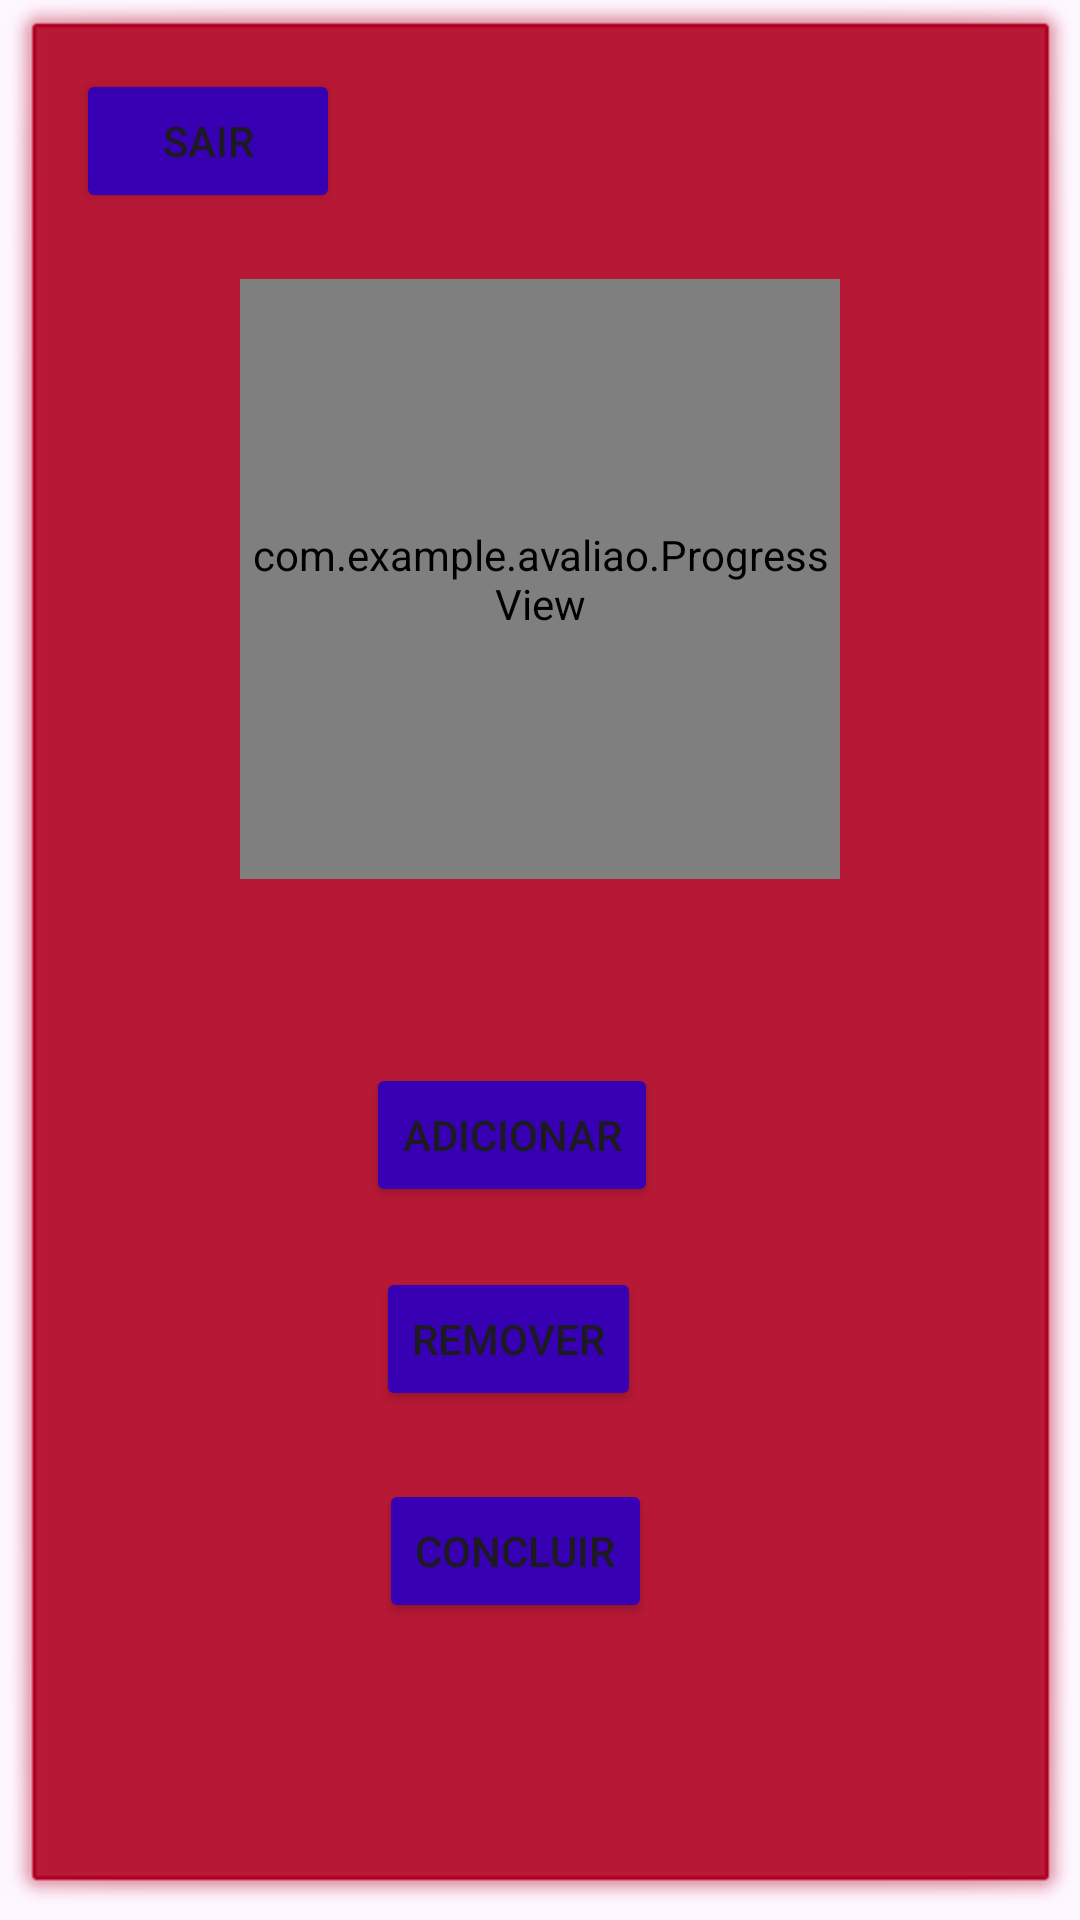

Write the Android layout XML for this screen, with the resource values it uses.
<!-- AndroidManifest.xml: application theme Theme.Avaliação -->
<!-- res/layout/activity_task.xml -->
<?xml version="1.0" encoding="utf-8"?>
    <androidx.constraintlayout.widget.ConstraintLayout xmlns:android="http://schemas.android.com/apk/res/android"
        xmlns:app="http://schemas.android.com/apk/res-auto"
        xmlns:tools="http://schemas.android.com/tools"
        android:id="@+id/main"
        android:layout_width="match_parent"
        android:layout_height="match_parent"
        android:background="@android:drawable/alert_dark_frame"
        android:backgroundTint="@color/design_default_color_error"
        tools:context=".MainActivity">
    <com.example.avaliao.ProgressView
        android:id="@+id/progressView"
        android:layout_width="200dp"
        android:layout_height="200dp"
        app:layout_constraintTop_toTopOf="parent"
        app:layout_constraintStart_toStartOf="parent"
        app:layout_constraintEnd_toEndOf="parent"
        app:layout_constraintVertical_bias="0.2"
        app:layout_constraintBottom_toBottomOf="parent" />

    <Button
        android:id="@+id/Button_adicionar"
        android:layout_width="wrap_content"
        android:layout_height="wrap_content"
        android:backgroundTint="@color/design_default_color_primary_dark"
        android:text="@string/adicionar_txt"
        app:layout_constraintBottom_toBottomOf="parent"
        app:layout_constraintEnd_toEndOf="parent"
        app:layout_constraintHorizontal_bias="0.461"
        app:layout_constraintStart_toStartOf="parent"
        app:layout_constraintTop_toTopOf="parent"
        app:layout_constraintVertical_bias="0.607" />

    <Button
        android:id="@+id/Button_remover"
        android:layout_width="wrap_content"
        android:layout_height="wrap_content"
        android:backgroundTint="@color/design_default_color_primary_dark"
        android:text="@string/Remover_txt"
        app:layout_constraintBottom_toBottomOf="parent"
        app:layout_constraintEnd_toEndOf="parent"
        app:layout_constraintHorizontal_bias="0.457"
        app:layout_constraintStart_toStartOf="parent"
        app:layout_constraintTop_toTopOf="parent"
        app:layout_constraintVertical_bias="0.727" />

    <Button
        android:id="@+id/Button_concluir"
        android:layout_width="wrap_content"
        android:layout_height="wrap_content"
        android:backgroundTint="@color/design_default_color_primary_dark"
        android:text="@string/Concluir_txt"
        app:layout_constraintBottom_toBottomOf="parent"
        app:layout_constraintEnd_toEndOf="parent"
        app:layout_constraintHorizontal_bias="0.467"
        app:layout_constraintStart_toStartOf="parent"
        app:layout_constraintTop_toTopOf="parent"
        app:layout_constraintVertical_bias="0.852" />

    <Button
        android:id="@+id/Button_sair"
        android:layout_width="wrap_content"
        android:layout_height="wrap_content"
        android:backgroundTint="@color/design_default_color_primary_dark"
        android:text="@string/Sair_txt"
        app:layout_constraintBottom_toBottomOf="parent"
        app:layout_constraintEnd_toEndOf="parent"
        app:layout_constraintHorizontal_bias="0.051"
        app:layout_constraintStart_toStartOf="parent"
        app:layout_constraintTop_toTopOf="parent"
        app:layout_constraintVertical_bias="0.023" />
</androidx.constraintlayout.widget.ConstraintLayout>
<!-- resources referenced by this layout -->
<resources>
  <string name="Concluir_txt">Concluir</string>
  <string name="Remover_txt">Remover</string>
  <string name="Sair_txt">Sair</string>
  <string name="adicionar_txt">Adicionar</string>
  <style name="Theme.Avaliação" parent="Base.Theme.Avaliação" />
  <style name="Base.Theme.Avaliação" parent="Theme.Material3.DayNight.NoActionBar">
          
          
      </style>
</resources>
